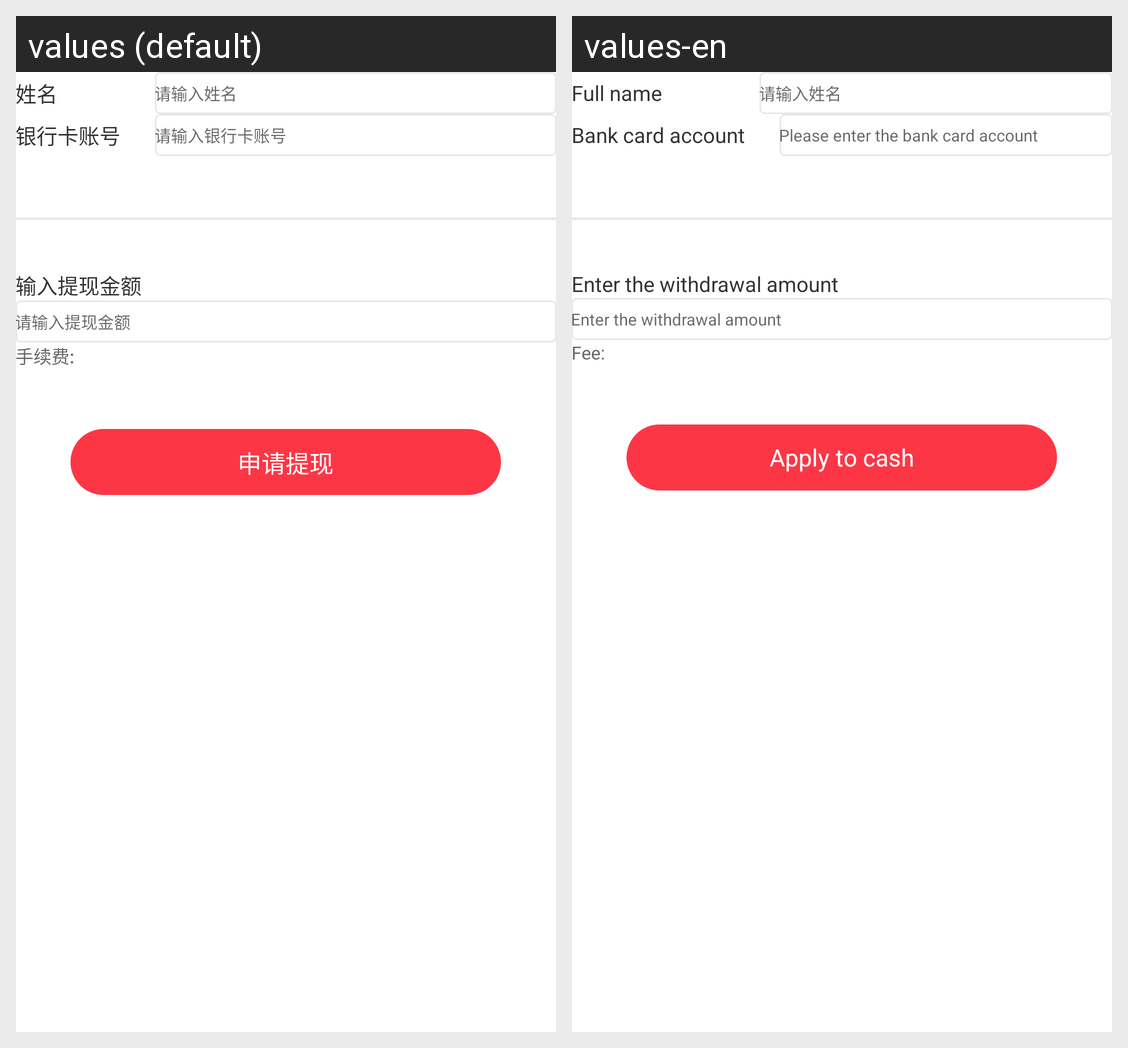

This grid shows one Android layout under two languages. Give, for every string resource on the screen, its name, the default text and each shown locale's text.
Android screen res/layout/activity_withdraw.xml rendered under 2 locales, left to right: values (default), values-en. Device: Nexus 5 (rendered at 1080×1920; each locale shown at half size, 540×960, under a caption strip naming it); theme AppTheme.
Strings drawn on this screen, with the default value and each locale's value (text and hints the layout hard-codes, and strings that could not be matched under every locale, appear in the picture but are not listed):

xingming1
  values: 姓名
  values-en: Full name

yinhangkazhanghao
  values: 银行卡账号
  values-en: Bank card account

shuruyinhangkazhanghao
  values: 请输入银行卡账号
  values-en: Please enter the bank card account

tixianjine
  values: 输入提现金额
  values-en: Enter the withdrawal amount

shurutixianjine
  values: 请输入提现金额
  values-en: Enter the withdrawal amount

shouxufei
  values: 手续费:
  values-en: Fee:

shenqingtixian
  values: 申请提现
  values-en: Apply to cash
